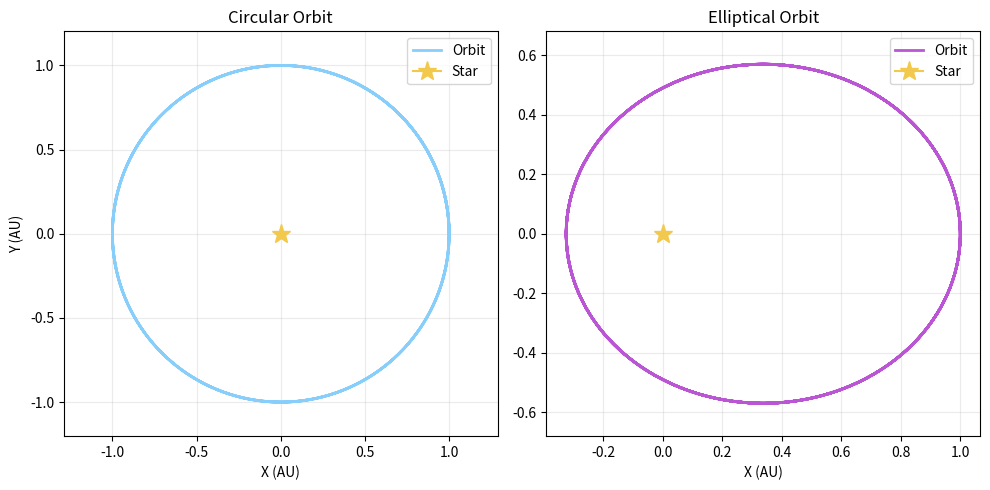

Recreate this plot in Python.
import numpy as np
import matplotlib.pyplot as plt
from scipy.integrate import odeint

def gravitational_motion(state, t):
    """
    Planet around a star (2-body, star fixed at origin).
    state = [x, y, vx, vy]
    """
    x, y, vx, vy = state

    # Distance from star (r)
    r = np.sqrt(x**2 + y**2)
    # commented out r2 calc since r is enough
    # r2 = x**2 + y**2 

    # Acceleration components
    # Using GM = 1 unit for simplicity here
    ax = -1.0 * x / (r**3)
    ay = -1.0 * y / (r**3)

    return [vx, vy, ax, ay]

# Initial conditions
state_circular = [1.0, 0.0, 0.0, 1.0]
# Circular orbit: velocity = 1 gives stable circle at r=1

state_elliptical = [1.0, 0.0, 0.0, 0.7]
# Elliptical: lower velocity (0.7) makes it fall inward

# Time grid
t = np.linspace(0, 20, 1000)
# integrating for 20 time units 

# Run the integrator
solution_circ = odeint(gravitational_motion, state_circular, t)
solution_ellip = odeint(gravitational_motion, state_elliptical, t)

plt.figure(figsize=(10, 5)) #Plot

# Plot 1: Circular orbit
plt.subplot(1, 2, 1)
plt.plot(solution_circ[:, 0], solution_circ[:, 1], color="lightskyblue", linewidth=2, label="Orbit")
plt.plot(0, 0, marker="*", color="#F2C94C", markersize=14, label="Star") 
plt.title("Circular Orbit")
plt.xlabel("X (AU)")
plt.ylabel("Y (AU)")
plt.axis("equal") # keep aspect ratio square
plt.grid(True, alpha=0.25)
plt.legend()

# Plot 2: Elliptical orbit
plt.subplot(1, 2, 2)
plt.plot(solution_ellip[:, 0], solution_ellip[:, 1], color="mediumorchid", linewidth=2, label="Orbit")
plt.plot(0, 0, marker="*", color="#F2C94C", markersize=14, label="Star") 
plt.title("Elliptical Orbit")
plt.xlabel("X (AU)")
plt.axis("equal")
plt.grid(True, alpha=0.25)
plt.legend()

plt.tight_layout()
plt.savefig("orbit_comparison.png", dpi=160)
print("Saved orbit_comparison.png")
plt.show()